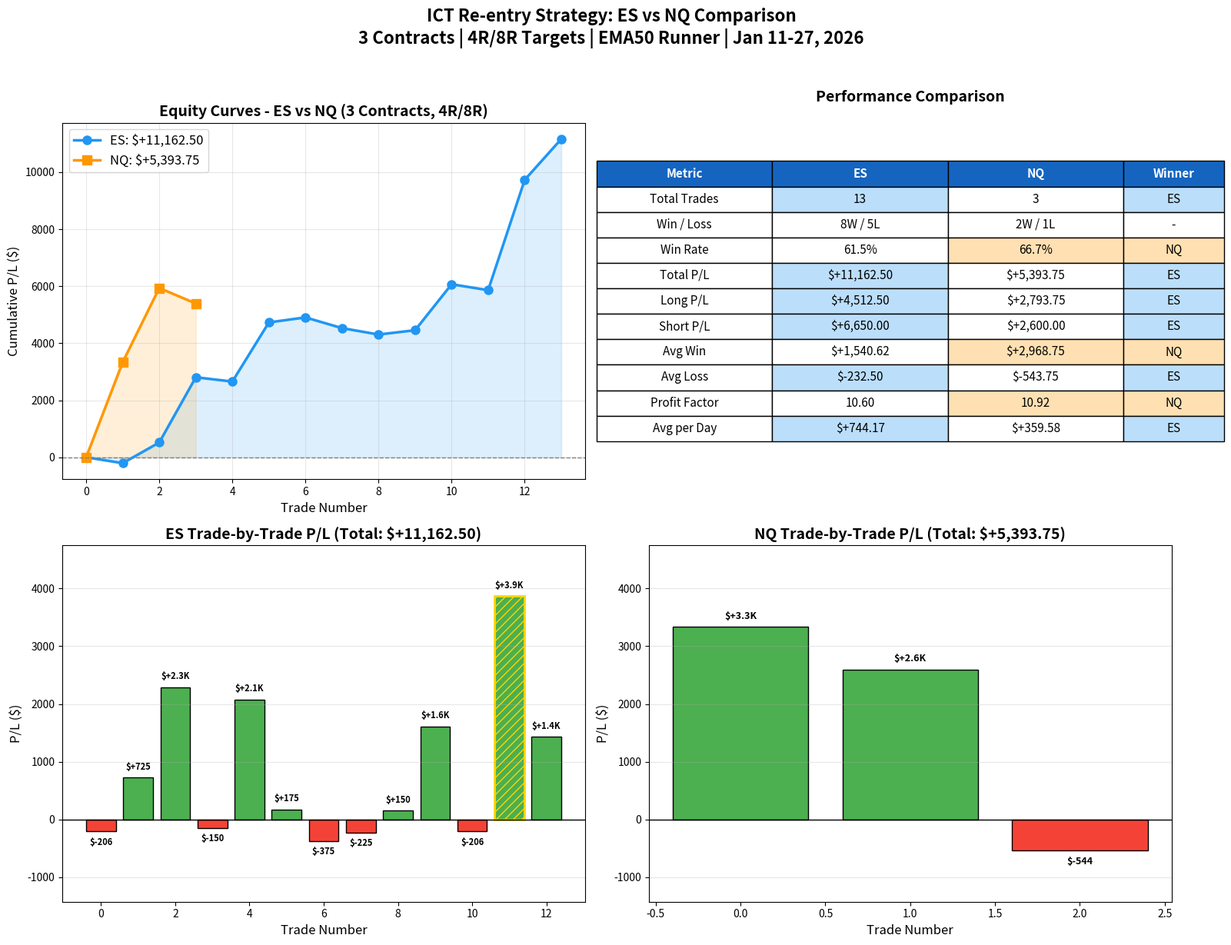

This figure's Python source:
"""
Plot ES vs NQ comparison for 4R/8R strategy with 3 contracts.
"""
import sys
sys.path.insert(0, '.')

import matplotlib.pyplot as plt
import numpy as np
from datetime import date

def plot_es_nq_comparison():
    """Create ES vs NQ comparison plot for 4R/8R strategy."""

    # ES Results (3 contracts, 4R/8R)
    es_results = [
        {'date': date(2026, 1, 12), 'direction': 'LONG', 'entry': '05:00', 'pnl': -206.25},
        {'date': date(2026, 1, 12), 'direction': 'SHORT', 'entry': '15:51', 'pnl': 725.00},
        {'date': date(2026, 1, 13), 'direction': 'SHORT', 'entry': '09:21', 'pnl': 2287.50},
        {'date': date(2026, 1, 14), 'direction': 'LONG', 'entry': '15:45', 'pnl': -150.00},
        {'date': date(2026, 1, 15), 'direction': 'SHORT', 'entry': '14:09', 'pnl': 2075.00},
        {'date': date(2026, 1, 16), 'direction': 'SHORT', 'entry': '09:21', 'pnl': 175.00},
        {'date': date(2026, 1, 20), 'direction': 'SHORT', 'entry': '12:36', 'pnl': -375.00},
        {'date': date(2026, 1, 21), 'direction': 'LONG', 'entry': '08:57', 'pnl': -225.00},
        {'date': date(2026, 1, 22), 'direction': 'SHORT', 'entry': '13:30', 'pnl': 150.00},
        {'date': date(2026, 1, 23), 'direction': 'SHORT', 'entry': '12:12', 'pnl': 1612.50},
        {'date': date(2026, 1, 26), 'direction': 'LONG', 'entry': '05:18', 'pnl': -206.25, 'stopped': True},
        {'date': date(2026, 1, 26), 'direction': 'LONG', 'entry': '07:24', 'pnl': 3868.75, 'reentry': True},
        {'date': date(2026, 1, 27), 'direction': 'LONG', 'entry': '10:03', 'pnl': 1431.25},
    ]

    # NQ Results (3 contracts, 4R/8R)
    nq_results = [
        {'date': date(2026, 1, 14), 'direction': 'LONG', 'entry': '13:48', 'pnl': 3337.50},
        {'date': date(2026, 1, 22), 'direction': 'SHORT', 'entry': '13:21', 'pnl': 2600.00},
        {'date': date(2026, 1, 23), 'direction': 'LONG', 'entry': '08:51', 'pnl': -543.75},
    ]

    # Create figure
    fig, axes = plt.subplots(2, 2, figsize=(16, 12))

    # ==========================================================================
    # Plot 1: Equity Curves Comparison
    # ==========================================================================
    ax1 = axes[0, 0]

    # ES equity curve
    es_equity = [0]
    es_cumulative = 0
    for r in es_results:
        es_cumulative += r['pnl']
        es_equity.append(es_cumulative)

    # NQ equity curve
    nq_equity = [0]
    nq_cumulative = 0
    for r in nq_results:
        nq_cumulative += r['pnl']
        nq_equity.append(nq_cumulative)

    ax1.plot(range(len(es_equity)), es_equity, color='#2196F3', marker='o', linewidth=2.5,
             markersize=8, label=f'ES: ${es_cumulative:+,.2f}')
    ax1.fill_between(range(len(es_equity)), 0, es_equity, alpha=0.15, color='#2196F3')

    ax1.plot(range(len(nq_equity)), nq_equity, color='#FF9800', marker='s', linewidth=2.5,
             markersize=8, label=f'NQ: ${nq_cumulative:+,.2f}')
    ax1.fill_between(range(len(nq_equity)), 0, nq_equity, alpha=0.15, color='#FF9800')

    ax1.axhline(y=0, color='gray', linestyle='--', linewidth=1)
    ax1.set_xlabel('Trade Number', fontsize=12)
    ax1.set_ylabel('Cumulative P/L ($)', fontsize=12)
    ax1.set_title('Equity Curves - ES vs NQ (3 Contracts, 4R/8R)', fontsize=14, fontweight='bold')
    ax1.legend(fontsize=12, loc='upper left')
    ax1.grid(True, alpha=0.3)

    # ==========================================================================
    # Plot 2: Summary Statistics Comparison
    # ==========================================================================
    ax2 = axes[0, 1]
    ax2.axis('off')

    # Calculate stats
    es_wins = len([r for r in es_results if r['pnl'] > 0])
    es_losses = len([r for r in es_results if r['pnl'] < 0])
    es_total = sum(r['pnl'] for r in es_results)
    es_long = sum(r['pnl'] for r in es_results if r['direction'] == 'LONG')
    es_short = sum(r['pnl'] for r in es_results if r['direction'] == 'SHORT')
    es_win_rate = es_wins / (es_wins + es_losses) * 100
    es_avg_win = sum(r['pnl'] for r in es_results if r['pnl'] > 0) / es_wins
    es_avg_loss = sum(r['pnl'] for r in es_results if r['pnl'] < 0) / es_losses
    es_pf = abs(sum(r['pnl'] for r in es_results if r['pnl'] > 0) / sum(r['pnl'] for r in es_results if r['pnl'] < 0))

    nq_wins = len([r for r in nq_results if r['pnl'] > 0])
    nq_losses = len([r for r in nq_results if r['pnl'] < 0])
    nq_total = sum(r['pnl'] for r in nq_results)
    nq_long = sum(r['pnl'] for r in nq_results if r['direction'] == 'LONG')
    nq_short = sum(r['pnl'] for r in nq_results if r['direction'] == 'SHORT')
    nq_win_rate = nq_wins / (nq_wins + nq_losses) * 100
    nq_avg_win = sum(r['pnl'] for r in nq_results if r['pnl'] > 0) / nq_wins
    nq_avg_loss = sum(r['pnl'] for r in nq_results if r['pnl'] < 0) / nq_losses
    nq_pf = abs(sum(r['pnl'] for r in nq_results if r['pnl'] > 0) / sum(r['pnl'] for r in nq_results if r['pnl'] < 0))

    table_data = [
        ['Metric', 'ES', 'NQ', 'Winner'],
        ['Total Trades', f'{len(es_results)}', f'{len(nq_results)}', 'ES' if len(es_results) > len(nq_results) else 'NQ'],
        ['Win / Loss', f'{es_wins}W / {es_losses}L', f'{nq_wins}W / {nq_losses}L', '-'],
        ['Win Rate', f'{es_win_rate:.1f}%', f'{nq_win_rate:.1f}%', 'ES' if es_win_rate > nq_win_rate else 'NQ'],
        ['Total P/L', f'${es_total:+,.2f}', f'${nq_total:+,.2f}', 'ES' if es_total > nq_total else 'NQ'],
        ['Long P/L', f'${es_long:+,.2f}', f'${nq_long:+,.2f}', 'ES' if es_long > nq_long else 'NQ'],
        ['Short P/L', f'${es_short:+,.2f}', f'${nq_short:+,.2f}', 'ES' if es_short > nq_short else 'NQ'],
        ['Avg Win', f'${es_avg_win:+,.2f}', f'${nq_avg_win:+,.2f}', 'ES' if es_avg_win > nq_avg_win else 'NQ'],
        ['Avg Loss', f'${es_avg_loss:+,.2f}', f'${nq_avg_loss:+,.2f}', 'ES' if abs(es_avg_loss) < abs(nq_avg_loss) else 'NQ'],
        ['Profit Factor', f'{es_pf:.2f}', f'{nq_pf:.2f}', 'ES' if es_pf > nq_pf else 'NQ'],
        ['Avg per Day', f'${es_total/15:+,.2f}', f'${nq_total/15:+,.2f}', 'ES' if es_total > nq_total else 'NQ'],
    ]

    table = ax2.table(cellText=table_data, loc='center', cellLoc='center',
                      colWidths=[0.28, 0.28, 0.28, 0.16])
    table.auto_set_font_size(False)
    table.set_fontsize(11)
    table.scale(1.2, 1.8)

    # Style header row
    for j in range(4):
        table[(0, j)].set_facecolor('#1565C0')
        table[(0, j)].set_text_props(color='white', fontweight='bold')

    # Color winner column
    for i in range(1, len(table_data)):
        winner = table_data[i][3]
        if winner == 'ES':
            table[(i, 1)].set_facecolor('#BBDEFB')
            table[(i, 3)].set_facecolor('#BBDEFB')
        elif winner == 'NQ':
            table[(i, 2)].set_facecolor('#FFE0B2')
            table[(i, 3)].set_facecolor('#FFE0B2')

    ax2.set_title('Performance Comparison', fontsize=14, fontweight='bold', pad=20)

    # ==========================================================================
    # Plot 3: Trade-by-Trade P/L - ES
    # ==========================================================================
    ax3 = axes[1, 0]

    es_pnls = [r['pnl'] for r in es_results]
    es_colors = ['#4CAF50' if p > 0 else '#F44336' for p in es_pnls]
    bars = ax3.bar(range(len(es_pnls)), es_pnls, color=es_colors, edgecolor='black', linewidth=1)

    # Highlight re-entry
    for i, r in enumerate(es_results):
        if r.get('reentry'):
            bars[i].set_hatch('///')
            bars[i].set_edgecolor('#FFD700')
            bars[i].set_linewidth(2)

    ax3.axhline(y=0, color='black', linewidth=1)
    ax3.set_xlabel('Trade Number', fontsize=12)
    ax3.set_ylabel('P/L ($)', fontsize=12)
    ax3.set_title(f'ES Trade-by-Trade P/L (Total: ${es_total:+,.2f})', fontsize=14, fontweight='bold')
    ax3.grid(True, alpha=0.3, axis='y')

    # Add value labels
    for bar, pnl in zip(bars, es_pnls):
        va = 'bottom' if pnl > 0 else 'top'
        offset = 100 if pnl > 0 else -100
        label = f'${pnl/1000:+.1f}K' if abs(pnl) >= 1000 else f'${pnl:+,.0f}'
        ax3.text(bar.get_x() + bar.get_width()/2, bar.get_height() + offset,
                 label, ha='center', va=va, fontsize=8, fontweight='bold')

    # ==========================================================================
    # Plot 4: Trade-by-Trade P/L - NQ
    # ==========================================================================
    ax4 = axes[1, 1]

    nq_pnls = [r['pnl'] for r in nq_results]
    nq_colors = ['#4CAF50' if p > 0 else '#F44336' for p in nq_pnls]
    bars = ax4.bar(range(len(nq_pnls)), nq_pnls, color=nq_colors, edgecolor='black', linewidth=1)

    ax4.axhline(y=0, color='black', linewidth=1)
    ax4.set_xlabel('Trade Number', fontsize=12)
    ax4.set_ylabel('P/L ($)', fontsize=12)
    ax4.set_title(f'NQ Trade-by-Trade P/L (Total: ${nq_total:+,.2f})', fontsize=14, fontweight='bold')
    ax4.grid(True, alpha=0.3, axis='y')

    # Add value labels
    for bar, pnl in zip(bars, nq_pnls):
        va = 'bottom' if pnl > 0 else 'top'
        offset = 100 if pnl > 0 else -100
        label = f'${pnl/1000:+.1f}K' if abs(pnl) >= 1000 else f'${pnl:+,.0f}'
        ax4.text(bar.get_x() + bar.get_width()/2, bar.get_height() + offset,
                 label, ha='center', va=va, fontsize=9, fontweight='bold')

    # Match y-axis scale for fair comparison
    max_pnl = max(max(es_pnls), max(nq_pnls))
    min_pnl = min(min(es_pnls), min(nq_pnls))
    margin = (max_pnl - min_pnl) * 0.2
    ax3.set_ylim(min_pnl - margin, max_pnl + margin)
    ax4.set_ylim(min_pnl - margin, max_pnl + margin)

    plt.suptitle('ICT Re-entry Strategy: ES vs NQ Comparison\n'
                 '3 Contracts | 4R/8R Targets | EMA50 Runner | Jan 11-27, 2026',
                 fontsize=16, fontweight='bold', y=1.02)

    plt.tight_layout()
    plt.savefig('backtest_es_nq_4r8r_comparison.png', dpi=150, bbox_inches='tight')
    print('Saved: backtest_es_nq_4r8r_comparison.png')
    plt.close()


if __name__ == '__main__':
    plot_es_nq_comparison()
